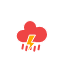
t = 0.00 s
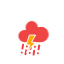
t = 1.21 s
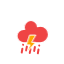
t = 2.42 s
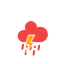
t = 3.63 s
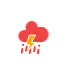
t = 4.83 s
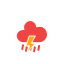
t = 6.04 s

The animated SVG that drew these frames (rendered in a browser with its animation timeline set to each time). Animation: 4 CSS @keyframes rules; one cycle of 7.25 s, repeats indefinitely.

<?xml version="1.0" encoding="utf-8"?>
<!-- (c) ammap.com | SVG weather icons -->
<svg
    version="1.1"
    xmlns="http://www.w3.org/2000/svg"
    xmlns:xlink="http://www.w3.org/1999/xlink"
    width="64"
    height="64"
    viewbox="0 0 64 64">
    <defs>
        <style type="text/css"><![CDATA[
/*
** CLOUDS
*/
@keyframes am-weather-cloud-1 {
  0% {
    -webkit-transform: translate(-5px,0px);
       -moz-transform: translate(-5px,0px);
        -ms-transform: translate(-5px,0px);
            transform: translate(-5px,0px);
  }

  50% {
    -webkit-transform: translate(10px,0px);
       -moz-transform: translate(10px,0px);
        -ms-transform: translate(10px,0px);
            transform: translate(10px,0px);
  }

  100% {
    -webkit-transform: translate(-5px,0px);
       -moz-transform: translate(-5px,0px);
        -ms-transform: translate(-5px,0px);
            transform: translate(-5px,0px);
  }
}

.am-weather-cloud-1 {
  -webkit-animation-name: am-weather-cloud-1;
     -moz-animation-name: am-weather-cloud-1;
          animation-name: am-weather-cloud-1;
  -webkit-animation-duration: 7s;
     -moz-animation-duration: 7s;
          animation-duration: 7s;
  -webkit-animation-timing-function: linear;
     -moz-animation-timing-function: linear;
          animation-timing-function: linear;
  -webkit-animation-iteration-count: infinite;
     -moz-animation-iteration-count: infinite;
          animation-iteration-count: infinite;
}

@keyframes am-weather-cloud-2 {
  0% {
    -webkit-transform: translate(0px,0px);
       -moz-transform: translate(0px,0px);
        -ms-transform: translate(0px,0px);
            transform: translate(0px,0px);
  }

  50% {
    -webkit-transform: translate(2px,0px);
       -moz-transform: translate(2px,0px);
        -ms-transform: translate(2px,0px);
            transform: translate(2px,0px);
  }

  100% {
    -webkit-transform: translate(0px,0px);
       -moz-transform: translate(0px,0px);
        -ms-transform: translate(0px,0px);
            transform: translate(0px,0px);
  }
}

.am-weather-cloud-2 {
  -webkit-animation-name: am-weather-cloud-2;
     -moz-animation-name: am-weather-cloud-2;
          animation-name: am-weather-cloud-2;
  -webkit-animation-duration: 3s;
     -moz-animation-duration: 3s;
          animation-duration: 3s;
  -webkit-animation-timing-function: linear;
     -moz-animation-timing-function: linear;
          animation-timing-function: linear;
  -webkit-animation-iteration-count: infinite;
     -moz-animation-iteration-count: infinite;
          animation-iteration-count: infinite;
}

/*
** RAIN
*/
@keyframes am-weather-rain {
  0% {
    stroke-dashoffset: 0;
  }

  100% {
    stroke-dashoffset: -100;
  }
}

.am-weather-rain-1 {
  -webkit-animation-name: am-weather-rain;
     -moz-animation-name: am-weather-rain;
      -ms-animation-name: am-weather-rain;
          animation-name: am-weather-rain;
  -webkit-animation-duration: 6s;
     -moz-animation-duration: 6s;
      -ms-animation-duration: 6s;
          animation-duration: 6s;
  -webkit-animation-timing-function: linear;
     -moz-animation-timing-function: linear;
      -ms-animation-timing-function: linear;
          animation-timing-function: linear;
  -webkit-animation-iteration-count: infinite;
     -moz-animation-iteration-count: infinite;
      -ms-animation-iteration-count: infinite;
          animation-iteration-count: infinite;
}

.am-weather-rain-2 {
  -webkit-animation-name: am-weather-rain;
     -moz-animation-name: am-weather-rain;
      -ms-animation-name: am-weather-rain;
          animation-name: am-weather-rain;
  -webkit-animation-delay: 0.25s;
     -moz-animation-delay: 0.25s;
      -ms-animation-delay: 0.25s;
          animation-delay: 0.25s;
  -webkit-animation-duration: 6s;
     -moz-animation-duration: 6s;
      -ms-animation-duration: 6s;
          animation-duration: 6s;
  -webkit-animation-timing-function: linear;
     -moz-animation-timing-function: linear;
      -ms-animation-timing-function: linear;
          animation-timing-function: linear;
  -webkit-animation-iteration-count: infinite;
     -moz-animation-iteration-count: infinite;
      -ms-animation-iteration-count: infinite;
          animation-iteration-count: infinite;
}


/*
** STROKE
*/
@keyframes am-weather-stroke {
  0% {
    -webkit-transform: translate(0.0px,0.0px);
       -moz-transform: translate(0.0px,0.0px);
        -ms-transform: translate(0.0px,0.0px);
            transform: translate(0.0px,0.0px);
  }

  2% {
    -webkit-transform: translate(0.3px,0.0px);
       -moz-transform: translate(0.3px,0.0px);
        -ms-transform: translate(0.3px,0.0px);
            transform: translate(0.3px,0.0px);
  }

  4% {
    -webkit-transform: translate(0.0px,0.0px);
       -moz-transform: translate(0.0px,0.0px);
        -ms-transform: translate(0.0px,0.0px);
            transform: translate(0.0px,0.0px);
  }

  6% {
    -webkit-transform: translate(0.5px,0.4px);
       -moz-transform: translate(0.5px,0.4px);
        -ms-transform: translate(0.5px,0.4px);
            transform: translate(0.5px,0.4px);
  }

  8% {
    -webkit-transform: translate(0.0px,0.0px);
       -moz-transform: translate(0.0px,0.0px);
        -ms-transform: translate(0.0px,0.0px);
            transform: translate(0.0px,0.0px);
  }

  10% {
    -webkit-transform: translate(0.3px,0.0px);
       -moz-transform: translate(0.3px,0.0px);
        -ms-transform: translate(0.3px,0.0px);
            transform: translate(0.3px,0.0px);
  }

  12% {
    -webkit-transform: translate(0.0px,0.0px);
       -moz-transform: translate(0.0px,0.0px);
        -ms-transform: translate(0.0px,0.0px);
            transform: translate(0.0px,0.0px);
  }

  14% {
    -webkit-transform: translate(0.3px,0.0px);
       -moz-transform: translate(0.3px,0.0px);
        -ms-transform: translate(0.3px,0.0px);
            transform: translate(0.3px,0.0px);
  }

  16% {
    -webkit-transform: translate(0.0px,0.0px);
       -moz-transform: translate(0.0px,0.0px);
        -ms-transform: translate(0.0px,0.0px);
            transform: translate(0.0px,0.0px);
  }

  18% {
    -webkit-transform: translate(0.3px,0.0px);
       -moz-transform: translate(0.3px,0.0px);
        -ms-transform: translate(0.3px,0.0px);
            transform: translate(0.3px,0.0px);
  }

  20% {
    -webkit-transform: translate(0.0px,0.0px);
       -moz-transform: translate(0.0px,0.0px);
        -ms-transform: translate(0.0px,0.0px);
            transform: translate(0.0px,0.0px);
  }

  22% {
    -webkit-transform: translate(1px,0.0px);
       -moz-transform: translate(1px,0.0px);
        -ms-transform: translate(1px,0.0px);
            transform: translate(1px,0.0px);
  }

  24% {
    -webkit-transform: translate(0.0px,0.0px);
       -moz-transform: translate(0.0px,0.0px);
        -ms-transform: translate(0.0px,0.0px);
            transform: translate(0.0px,0.0px);
  }

  26% {
    -webkit-transform: translate(-1px,0.0px);
       -moz-transform: translate(-1px,0.0px);
        -ms-transform: translate(-1px,0.0px);
            transform: translate(-1px,0.0px);

  }

  28% {
    -webkit-transform: translate(0.0px,0.0px);
       -moz-transform: translate(0.0px,0.0px);
        -ms-transform: translate(0.0px,0.0px);
            transform: translate(0.0px,0.0px);
  }

  40% {
    fill: orange;
    -webkit-transform: translate(0.0px,0.0px);
       -moz-transform: translate(0.0px,0.0px);
        -ms-transform: translate(0.0px,0.0px);
            transform: translate(0.0px,0.0px);
  }

  65% {
    fill: white;
    -webkit-transform: translate(-1px,5.0px);
       -moz-transform: translate(-1px,5.0px);
        -ms-transform: translate(-1px,5.0px);
            transform: translate(-1px,5.0px);
  }
  61% {
    fill: orange;
  }

  100% {
    -webkit-transform: translate(0.0px,0.0px);
       -moz-transform: translate(0.0px,0.0px);
        -ms-transform: translate(0.0px,0.0px);
            transform: translate(0.0px,0.0px);
  }
}

.am-weather-stroke {
  -webkit-animation-name: am-weather-stroke;
     -moz-animation-name: am-weather-stroke;
          animation-name: am-weather-stroke;
  -webkit-animation-duration: 1.11s;
     -moz-animation-duration: 1.11s;
          animation-duration: 1.11s;
  -webkit-animation-timing-function: linear;
     -moz-animation-timing-function: linear;
          animation-timing-function: linear;
  -webkit-animation-iteration-count: infinite;
     -moz-animation-iteration-count: infinite;
          animation-iteration-count: infinite;
}

        ]]></style>
    </defs>
    <g id="heavy-rain-wrainr-wts">
        <g transform="translate(31,46), rotate(10)">
            <line class="am-weather-rain-2" fill="none" stroke="#EF4444" stroke-dasharray="4,4" stroke-linecap="round" stroke-width="2" transform="translate(-8,0)" x1="0" x2="0" y1="0" y2="8"/>
            <line class="am-weather-rain-1" fill="none" stroke="#EF4444" stroke-dasharray="4,4" stroke-linecap="round" stroke-width="2" transform="translate(-4,1)" x1="0" x2="0" y1="0" y2="8"/>
            <line class="am-weather-rain-2" fill="none" stroke="#EF4444" stroke-dasharray="4,4" stroke-linecap="round" stroke-width="2" transform="translate(0,-1)" x1="0" x2="0" y1="0" y2="8"/>
            <line class="am-weather-rain-1" fill="none" stroke="#EF4444" stroke-dasharray="4,4" stroke-linecap="round" stroke-width="2" transform="translate(4,0)" x1="0" x2="0" y1="0" y2="8"/>
            <line class="am-weather-rain-2" fill="none" stroke="#EF4444" stroke-dasharray="4,4" stroke-linecap="round" stroke-width="2" transform="translate(8,-2)" x1="0" x2="0" y1="0" y2="8"/>
        </g>
        <g transform="translate(20,10)">
            <g class="am-weather-cloud-2">
                <path d="M47.7,35.4c0-4.6-3.7-8.2-8.2-8.2c-1,0-1.9,0.2-2.8,0.5c-0.3-3.4-3.1-6.2-6.6-6.2c-3.7,0-6.7,3-6.7,6.7c0,0.8,0.2,1.6,0.4,2.3    c-0.3-0.1-0.7-0.1-1-0.1c-3.7,0-6.7,3-6.7,6.7c0,3.6,2.9,6.6,6.5,6.7l17.2,0C44.2,43.3,47.7,39.8,47.7,35.4z" fill="#EF4444" stroke="white" stroke-linejoin="round" stroke-width="1.2" transform="translate(-20,-11)"/>
            </g>
            <g transform="translate(-5,28), scale(1)">
                <polygon class="am-weather-stroke" fill="orange" stroke="white" stroke-width="1" points="14.3,-2.9 20.5,-2.9 16.4,4.3 20.3,4.3 11.5,14.6 14.9,6.9 11.1,6.9" />
            </g>
        </g>
    </g>
</svg>